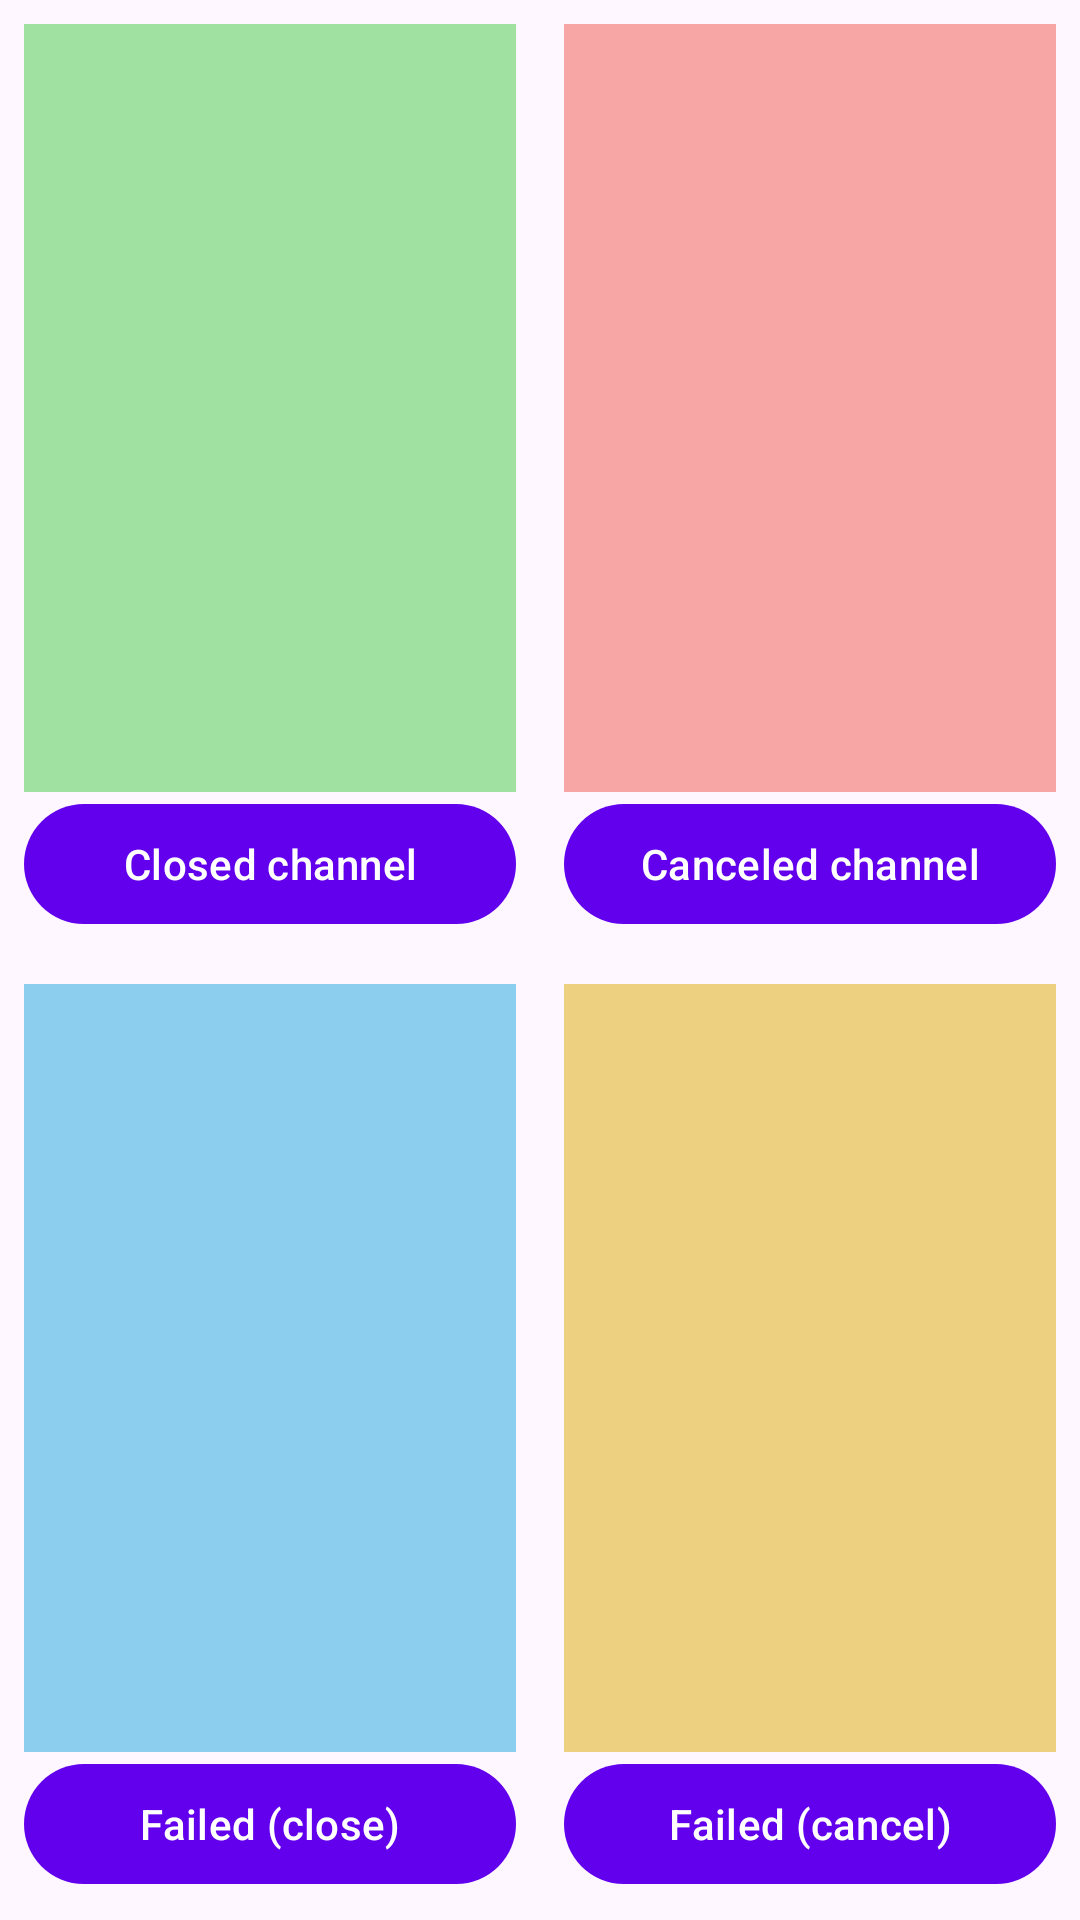

The Android layout XML behind this screen, and the referenced resources:
<!-- AndroidManifest.xml: application theme Theme.FlowChannelExamples -->
<!-- res/layout/activity_channel_cancel_close.xml -->
<?xml version="1.0" encoding="utf-8"?>
<androidx.appcompat.widget.LinearLayoutCompat xmlns:android="http://schemas.android.com/apk/res/android"
    xmlns:tools="http://schemas.android.com/tools"
    android:layout_width="match_parent"
    android:layout_height="match_parent"
    android:orientation="vertical"
    tools:context=".screens.channel.ChannelActivity">

    <androidx.appcompat.widget.LinearLayoutCompat
        android:layout_width="match_parent"
        android:layout_height="0dp"
        android:layout_weight="1">

        <androidx.appcompat.widget.LinearLayoutCompat
            android:layout_width="0dp"
            android:layout_height="match_parent"
            android:layout_margin="8dp"
            android:layout_weight="1"
            android:orientation="vertical">

            <com.google.android.material.textview.MaterialTextView
                android:id="@+id/text1"
                android:layout_width="match_parent"
                android:layout_height="0dp"
                android:layout_weight="1"
                android:background="#A0E0A0"
                android:gravity="center"
                android:textSize="20sp" />

            <com.google.android.material.button.MaterialButton
                android:id="@+id/button1"
                android:layout_width="match_parent"
                android:layout_height="wrap_content"
                android:text="Closed channel" />

        </androidx.appcompat.widget.LinearLayoutCompat>

        <androidx.appcompat.widget.LinearLayoutCompat
            android:layout_width="0dp"
            android:layout_height="match_parent"
            android:layout_margin="8dp"
            android:layout_weight="1"
            android:orientation="vertical">

            <com.google.android.material.textview.MaterialTextView
                android:id="@+id/text2"
                android:layout_width="match_parent"
                android:layout_height="0dp"
                android:layout_weight="1"
                android:background="#F8A5A5"
                android:gravity="center"
                android:textSize="20sp" />

            <com.google.android.material.button.MaterialButton
                android:id="@+id/button2"
                android:layout_width="match_parent"
                android:layout_height="wrap_content"
                android:text="Canceled channel" />

        </androidx.appcompat.widget.LinearLayoutCompat>

    </androidx.appcompat.widget.LinearLayoutCompat>

    <androidx.appcompat.widget.LinearLayoutCompat
        android:layout_width="match_parent"
        android:layout_height="0dp"
        android:layout_weight="1"
        android:orientation="horizontal">

        <androidx.appcompat.widget.LinearLayoutCompat
            android:layout_width="0dp"
            android:layout_height="match_parent"
            android:layout_margin="8dp"
            android:layout_weight="1"
            android:orientation="vertical">

            <com.google.android.material.textview.MaterialTextView
                android:id="@+id/text3"
                android:layout_width="match_parent"
                android:layout_height="0dp"
                android:layout_weight="1"
                android:background="#8BCEED"
                android:gravity="center"
                android:textSize="20sp" />

            <com.google.android.material.button.MaterialButton
                android:id="@+id/button3"
                android:layout_width="match_parent"
                android:layout_height="wrap_content"
                android:text="Failed (close)" />

        </androidx.appcompat.widget.LinearLayoutCompat>

        <androidx.appcompat.widget.LinearLayoutCompat
            android:layout_width="0dp"
            android:layout_height="match_parent"
            android:layout_margin="8dp"
            android:layout_weight="1"
            android:orientation="vertical">

            <com.google.android.material.textview.MaterialTextView
                android:id="@+id/text4"
                android:layout_width="match_parent"
                android:layout_height="0dp"
                android:layout_weight="1"
                android:background="#EDD180"
                android:gravity="center"
                android:textSize="20sp" />

            <com.google.android.material.button.MaterialButton
                android:id="@+id/button4"
                android:layout_width="match_parent"
                android:layout_height="wrap_content"
                android:text="Failed (cancel)" />

        </androidx.appcompat.widget.LinearLayoutCompat>


    </androidx.appcompat.widget.LinearLayoutCompat>


</androidx.appcompat.widget.LinearLayoutCompat>
<!-- resources referenced by this layout -->
<resources>
  <style name="Theme.FlowChannelExamples" parent="Theme.Material3.DayNight.NoActionBar">
          
          <item name="colorPrimary">@color/purple_500</item>
          <item name="colorPrimaryVariant">@color/purple_700</item>
          <item name="colorOnPrimary">@color/white</item>
          
          <item name="colorSecondary">@color/teal_200</item>
          <item name="colorSecondaryVariant">@color/teal_700</item>
          <item name="colorOnSecondary">@color/black</item>
          
          <item name="android:statusBarColor">?attr/colorPrimaryVariant</item>
          
      </style>
  <!-- not gathered from this repository: default colours our renderer supplied (Android Studio template values) -->
  <color name="purple_500">#FF6200EE</color>
  <color name="purple_700">#FF3700B3</color>
  <color name="teal_200">#FF03DAC5</color>
  <color name="teal_700">#FF018786</color>
  <color name="black">#FF000000</color>
  <color name="white">#FFFFFFFF</color>
</resources>
